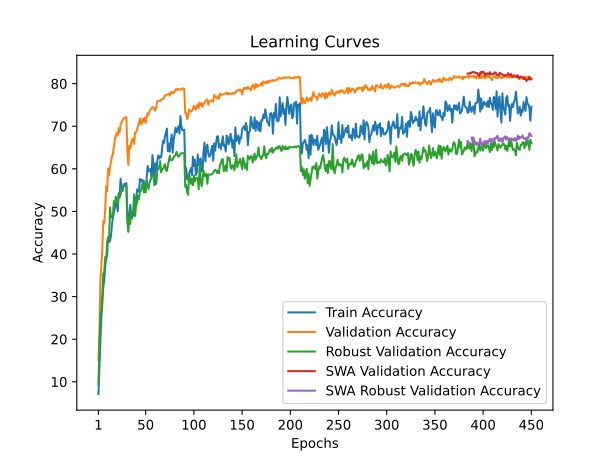

Data behind this chart, as committed beside it:
train_accuracy; train_loss; valid_accuracy; valid_loss; valid_accuracy_robust; valid_accuracy_swa; valid_accuracy_robust_swa
7,1380; 4,4234; 15,1500; 4,0158; 9,3172; 15,1500; 9,3172
13,2707; 4,2481; 21,4700; 3,7703; 18,6138; 21,4700; 18,6138
19,9540; 4,0809; 33,9700; 3,3951; 26,3448; 33,9700; 26,3448
25,1233; 3,9546; 37,0700; 3,2728; 26,9793; 37,0700; 26,9793
28,2113; 3,8774; 41,0900; 3,1166; 30,5241; 41,0900; 30,5241
32,0780; 3,8050; 47,7100; 2,8904; 35,4621; 47,7100; 35,4621
33,9547; 3,7386; 47,0900; 2,9520; 35,7379; 47,0900; 35,7379
37,1540; 3,6610; 50,4700; 2,8224; 39,2828; 50,4700; 39,2828
39,0100; 3,5935; 55,8200; 2,6816; 38,4897; 55,8200; 38,4897
39,7400; 3,6010; 54,7700; 2,6605; 42,8000; 54,7700; 42,8000
43,9307; 3,4648; 60,1000; 2,4969; 43,8069; 60,1000; 43,8069
42,8373; 3,5268; 58,5100; 2,5901; 43,5862; 58,5100; 43,5862
43,0940; 3,5417; 60,4500; 2,5377; 50,9172; 60,4500; 50,9172
44,1973; 3,5019; 61,5400; 2,4970; 48,5586; 61,5400; 48,5586
46,9480; 3,4319; 62,9000; 2,4202; 48,8483; 62,9000; 48,8483
48,6133; 3,4043; 63,5500; 2,3909; 49,0690; 63,5500; 49,0690
49,7007; 3,3193; 65,3400; 2,3891; 52,3931; 65,3400; 52,3931
50,6767; 3,3041; 66,8800; 2,2966; 51,7103; 66,8800; 51,7103
51,8660; 3,3035; 67,7900; 2,2296; 53,4621; 67,7900; 53,4621
51,9573; 3,2541; 68,4200; 2,2476; 52,1793; 68,4200; 52,1793
50,0287; 3,3630; 67,8000; 2,3375; 51,6897; 67,8000; 51,6897
54,2507; 3,2375; 69,5500; 2,2023; 53,8069; 69,5500; 53,8069
54,2300; 3,2247; 68,6000; 2,2893; 53,2897; 68,6000; 53,2897
57,6807; 3,1069; 70,3900; 2,1802; 53,9862; 70,3900; 53,9862
55,4673; 3,2343; 71,0500; 2,2304; 55,2414; 71,0500; 55,2414
54,7827; 3,1821; 71,3600; 2,2221; 55,3862; 71,3600; 55,3862
56,1587; 3,1887; 71,7100; 2,1587; 55,8690; 71,7100; 55,8690
56,5160; 3,1909; 71,8900; 2,1711; 56,2000; 71,8900; 56,2000
56,0120; 3,2025; 72,1100; 2,1817; 55,9655; 72,1100; 55,9655
56,6360; 3,1526; 72,1100; 2,2203; 56,0552; 72,1100; 56,0552
48,4900; 3,3457; 64,0700; 2,4359; 47,4621; 64,0700; 47,4621
47,4407; 3,3800; 60,9100; 2,4392; 45,2069; 60,9100; 45,2069
49,6447; 3,3559; 65,4000; 2,3518; 48,6276; 65,4000; 48,6276
51,5687; 3,2775; 64,8200; 2,3826; 47,0759; 64,8200; 47,0759
48,9773; 3,3562; 66,0500; 2,4060; 50,0483; 66,0500; 50,0483
48,3553; 3,4212; 66,9600; 2,3111; 49,3448; 66,9600; 49,3448
49,6193; 3,3694; 67,0800; 2,3363; 49,9448; 67,0800; 49,9448
49,2407; 3,3645; 65,8200; 2,3895; 54,0000; 65,8200; 54,0000
53,2327; 3,2463; 68,5400; 2,2357; 48,8897; 68,5400; 48,8897
52,0227; 3,2404; 68,5200; 2,3439; 51,3103; 68,5200; 51,3103
55,1567; 3,2191; 69,1600; 2,2693; 51,9793; 69,1600; 51,9793
54,8300; 3,1962; 70,0300; 2,2462; 53,6828; 70,0300; 53,6828
54,5833; 3,1950; 70,7500; 2,1731; 52,8621; 70,7500; 52,8621
57,6307; 3,1395; 71,8300; 2,1373; 54,6966; 71,8300; 54,6966
56,9947; 3,1310; 70,4700; 2,2366; 54,8069; 70,4700; 54,8069
57,4860; 3,1027; 70,5900; 2,1023; 55,7724; 70,5900; 55,7724
57,2167; 3,1504; 71,7500; 2,1779; 56,7931; 71,7500; 56,7931
57,1833; 3,1231; 71,1400; 2,1994; 54,4759; 71,1400; 54,4759
54,5440; 3,2138; 72,0800; 2,1938; 54,6345; 72,0800; 54,6345
55,6860; 3,1647; 70,7800; 2,1729; 54,4483; 70,7800; 54,4483
57,6040; 3,1412; 72,0700; 2,1649; 57,3793; 72,0700; 57,3793
60,6533; 3,0099; 73,0300; 2,1800; 56,0483; 73,0300; 56,0483
59,4427; 3,1178; 72,7100; 2,1196; 55,2621; 72,7100; 55,2621
59,5887; 3,0330; 73,6000; 2,2150; 56,7655; 73,6000; 56,7655
60,0127; 3,0424; 73,8800; 2,1087; 57,3931; 73,8800; 57,3931
57,9353; 3,1431; 74,2300; 2,0871; 57,8759; 74,2300; 57,8759
63,2193; 2,9791; 74,4600; 2,1727; 58,7034; 74,4600; 58,7034
61,2560; 3,0572; 74,4200; 2,1526; 58,6897; 74,4200; 58,6897
56,1553; 3,1846; 73,9500; 2,1078; 57,9655; 73,9500; 57,9655
61,2707; 3,0450; 73,6700; 2,1144; 57,6828; 73,6700; 57,6828
... 390 more rows
